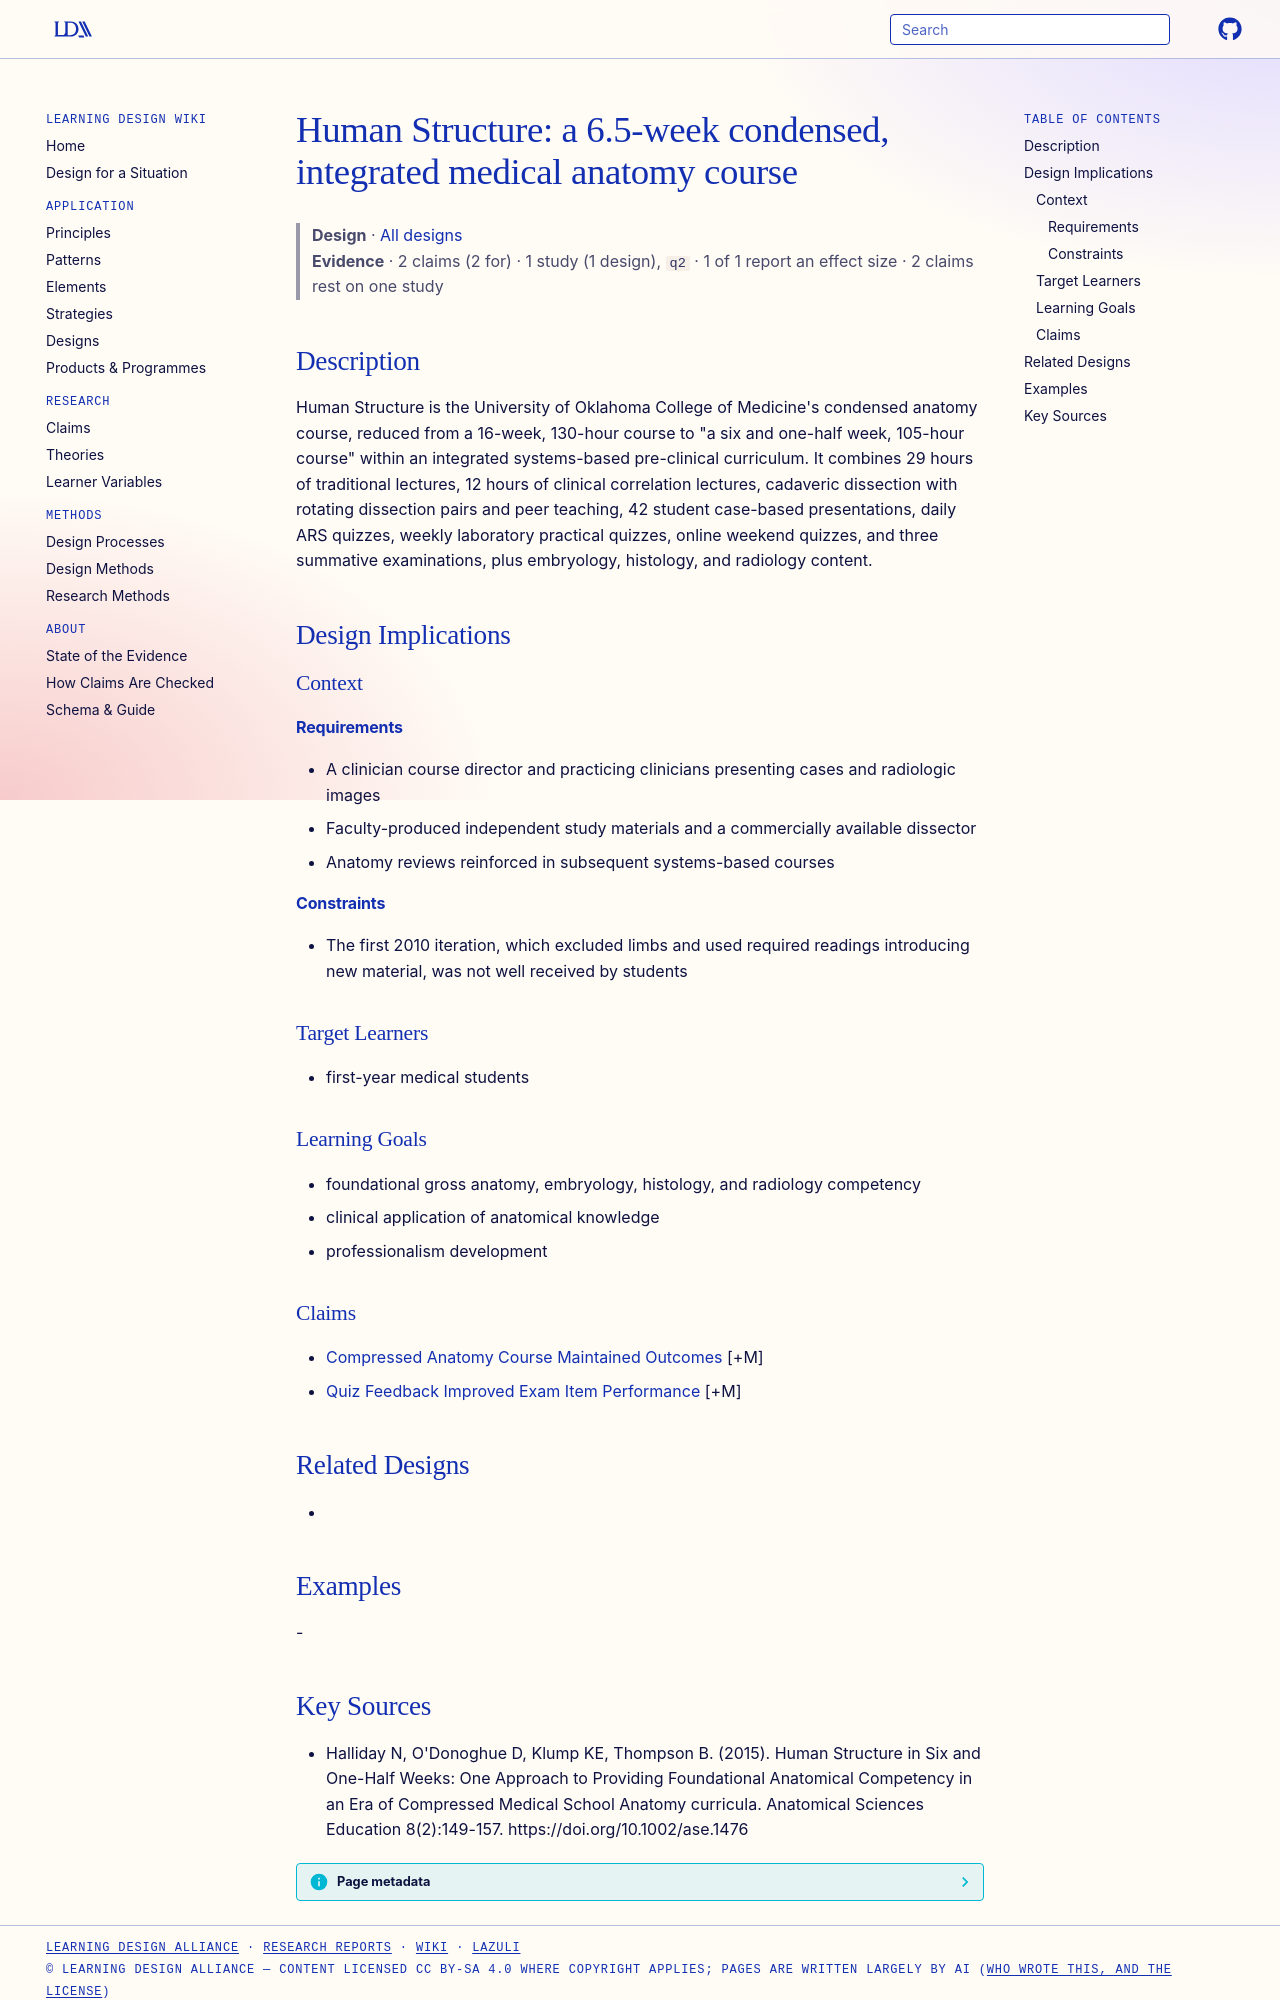

repository: Learning-Design-Alliance/learning-wiki · page: designs/human-structure-condensed-anatomy-course/index.html · generator: mkdocs

---
type: design
id: human-structure-condensed-anatomy-course
title: "Human Structure: a 6.5-week condensed, integrated medical anatomy course"
description: "Human Structure is the University of Oklahoma College of Medicine's condensed anatomy course, reduced from a 16-week, 130-hour course to \"a six and one-half week, 105-hour course\" within an integrated systems-based pr..."
status: review
generated:
  by: "process:settle-candidates"
  at: 2026-11-09
sources:
  - id: halliday-n-2015
    resource: "https://doi.org/10.1002/ase.1476"
    title: "Halliday N, O'Donoghue D, Klump KE, Thompson B. (2015). Human Structure in Six and One-Half Weeks: One Approach to Providing Foundational Anatomical Competency in an Era of Compressed Medical School Anatomy curricula. Anatomical Sciences Education 8(2):149-157. https://doi.org/10.1002/ase.1476"
    author: "Halliday N, O'Donoghue D, Klump KE, Thompson B"
---

# Human Structure: a 6.5-week condensed, integrated medical anatomy course

> **Design** · [All designs](index.md)
> **Evidence** · 2 claims (2 for) · 1 study (1 design), `q2` · 1 of 1 report an effect size · 2 claims rest on one study

## Description
Human Structure is the University of Oklahoma College of Medicine's condensed anatomy course, reduced from a 16-week, 130-hour course to "a six and one-half week, 105-hour course" within an integrated systems-based pre-clinical curriculum. It combines 29 hours of traditional lectures, 12 hours of clinical correlation lectures, cadaveric dissection with rotating dissection pairs and peer teaching, 42 student case-based presentations, daily ARS quizzes, weekly laboratory practical quizzes, online weekend quizzes, and three summative examinations, plus embryology, histology, and radiology content.

## Design Implications

### Context
#### Requirements
- A clinician course director and practicing clinicians presenting cases and radiologic images
- Faculty-produced independent study materials and a commercially available dissector
- Anatomy reviews reinforced in subsequent systems-based courses
#### Constraints
- The first 2010 iteration, which excluded limbs and used required readings introducing new material, was not well received by students

### Target Learners
- first-year medical students

### Learning Goals
- foundational gross anatomy, embryology, histology, and radiology competency
- clinical application of anatomical knowledge
- professionalism development

### Claims
- [Compressed Anatomy Course Maintained Outcomes](../claims/compressed-anatomy-course-maintained-outcomes.md) [+M]
- [Quiz Feedback Improved Exam Item Performance](../claims/quiz-feedback-improved-exam-item-performance.md) [+M]

## Related Designs
- 

## Examples
-
